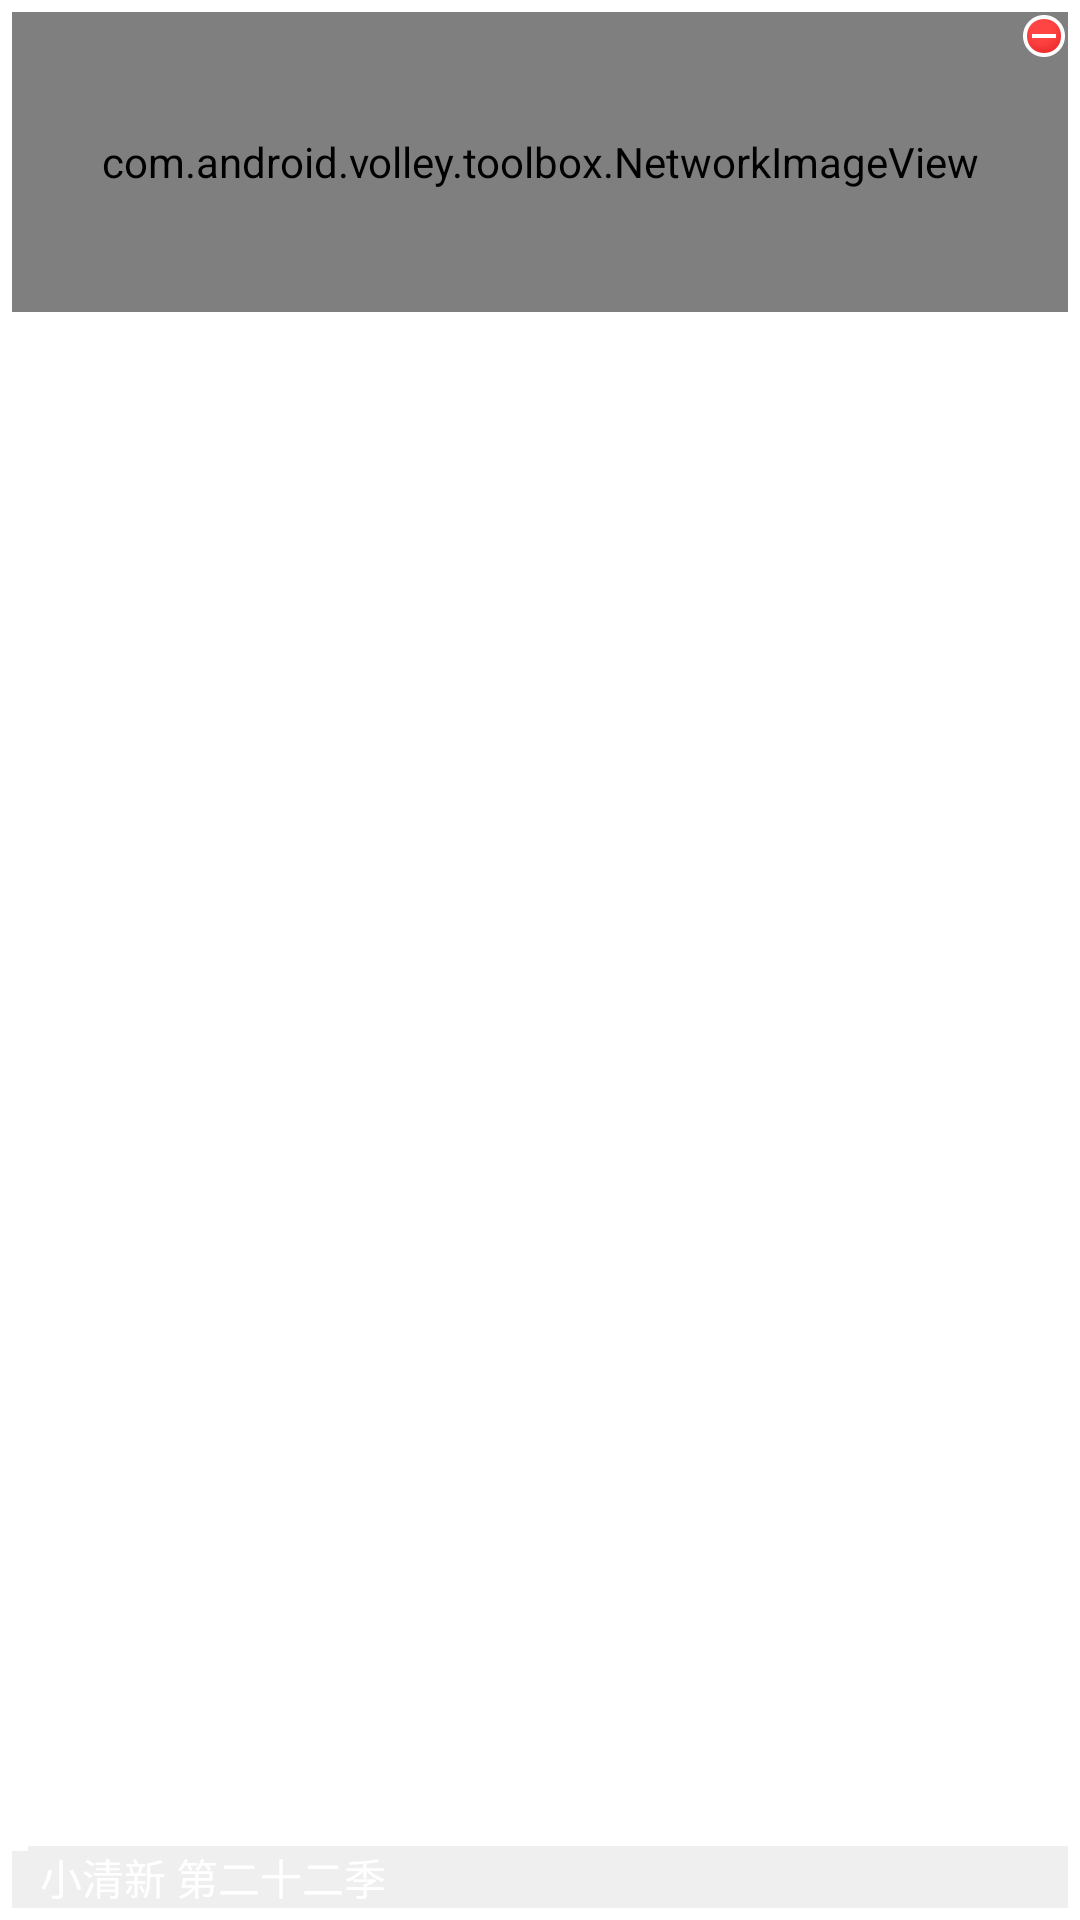

This screen was rendered from an Android layout file. Write that file and the resources it references.
<!-- AndroidManifest.xml: application theme AppTheme -->
<!-- res/layout/union_list_child_view.xml -->
<RelativeLayout xmlns:android="http://schemas.android.com/apk/res/android"
    xmlns:tools="http://schemas.android.com/tools"
    android:layout_width="match_parent"
    android:layout_height="wrap_content"
    android:clickable="true"
    android:focusable="true"
    android:orientation="vertical"
    android:padding="4dip" >

    <com.android.volley.toolbox.NetworkImageView
        android:id="@id/ImageView"
        android:layout_width="match_parent"
        android:layout_height="100dip"
        android:background="#30FF0000"
        android:gravity="center"
        android:scaleType="centerCrop" />

    <TextView
        android:id="@id/Num"
        android:layout_width="wrap_content"
        android:layout_height="wrap_content"
        android:layout_alignParentBottom="true"
        android:background="#10000000"
        android:padding="2.5dip"
        android:textColor="@android:color/white"
        android:textSize="@dimen/Num_text_size" />

    <TextView
        android:id="@id/Title"
        android:layout_width="match_parent"
        android:layout_height="wrap_content"
        android:layout_alignParentBottom="true"
        android:layout_toRightOf="@id/Num"
        android:background="#10000000"
        android:gravity="center_vertical"
        android:paddingLeft="4dip"
        android:text="@string/Title"
        android:textColor="@android:color/white" />

    <TextView
        android:id="@id/Press"
        android:layout_width="match_parent"
        android:layout_height="match_parent"
        android:background="@drawable/translucence_background"
        android:clickable="true"
        android:visibility="visible" />

    <ImageView
        android:id="@id/Close"
        android:layout_width="wrap_content"
        android:layout_height="wrap_content"
        android:layout_alignParentRight="true"
        android:background="@drawable/translucence_background"
        android:contentDescription="@string/Title"
        android:paddingBottom="6dip"
        android:paddingLeft="6dip"
        android:src="@android:drawable/presence_busy" />

</RelativeLayout>
<!-- resources referenced by this layout -->
<resources>
  <dimen name="Num_text_size">10sp</dimen>
  <!-- drawable translucence_background (drawable) -->
  <?xml version="1.0" encoding="utf-8"?>
  <selector
    xmlns:android="http://schemas.android.com/apk/res/android">
      <item android:state_pressed="true" android:drawable="@drawable/translucence_blue" />
      <item android:drawable="@android:color/transparent" />
  </selector>
  <string name="Title">小清新 第二十二季</string>
  <style name="AppTheme" parent="AppBaseTheme">
          
      </style>
  <!-- drawable translucence_blue (drawable) -->
  <?xml version="1.0" encoding="utf-8"?>
  <shape android:shape="rectangle" 
      xmlns:android="http://schemas.android.com/apk/res/android" >
      <solid android:color="#602080D0" />
  </shape>
  <style name="AppBaseTheme" parent="android:Theme.Light">
          
      </style>
</resources>
